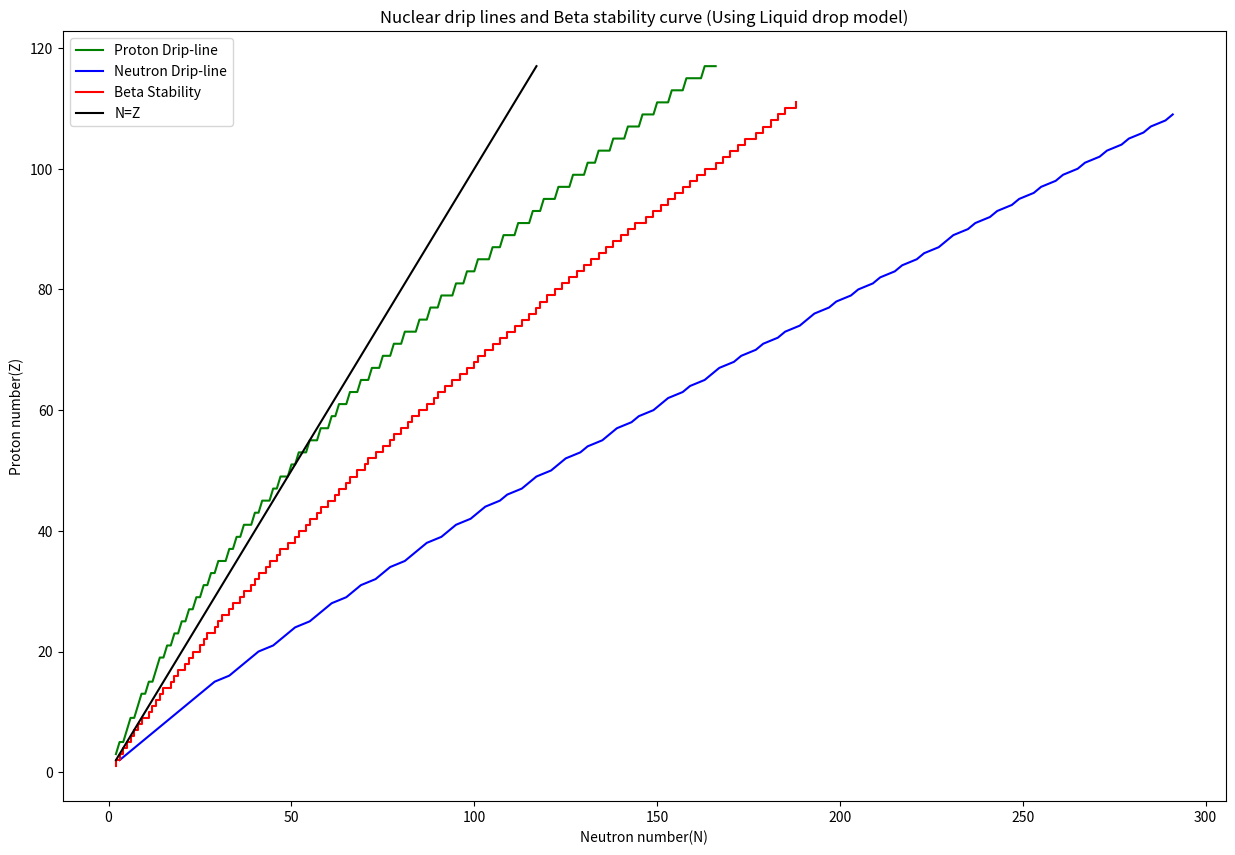

The matplotlib source for this figure:
from numpy import arange,exp
from matplotlib.pyplot import plot,xlabel,ylabel,show,title,legend,figure,savefig
import sys
a_volume=14.1
a_surface=13.0
a_c=0.595
a_asym=19.0

def zmin(A): #to find z with maximum binding energy for a particular A
    return round((A/2)*(1/(1+0.25*(a_c/a_asym)*A**(2/3))))
def BE(A,z):
    N=A-z
    if z%2==0 and N%2==0: #to check if the nuclues is even-even
        a_parity=33.5
    if z%2==1 and N%2==1:#to check if the nuclues is odd-odd
        a_parity=-33.5
    if (z%2==0 and N%2==1) or (z%2==1 and N%2==0): #to check if the nucleus is even-odd or odd-even
        a_parity=0
    E_volume=a_volume*A
    E_surface=-a_surface*(A**(2/3))
    E_col=-a_c*(z*(z-1)/(A**(1/3)))
    E_sym=-a_asym*((A-2*z)**2)/A
    E_par=(a_parity/(A**(3/4)))
    be=(E_volume+E_surface+E_col+E_sym+E_par)
    return be

A=arange(3,300,1,dtype=int) #Array with A values
z_stability=[]#list to store proton number to draw beta stability curve
n_stability=[]#list to store proton number to draw beta stability curve

for a in A: #loop to generate N,Z to draw beta stability curve
    z=zmin(a)
    z_stability.append(z)
    n_stability.append(a-z)
    
def sp(a,z): #proton separation energy
    return BE(a,z)-BE(a-1,z-1)

def sn(a,z): #neutron separation energy
    return BE(a,z)-BE(a-1,z)

ndripp=[] #list to store proton number to draw neutron dripline
ndripn=[] #list to store neutron number to draw neutron dripline
pdripn=[] #list to store neutron number to draw proton dripline
pdripp=[] #list to store proton number to draw proton dripline

Z_values=arange(2,118,1)
N_values=arange(2,294,1)

for z in Z_values: #fixing z values and varying n values to generate data for proton dripline
    for n in N_values:
        a=n+z
        sne=sn(a,z)
        if sne<0:
            ndripn.append(n)
            ndripp.append(z)
            break
        
for n in N_values: #fixing n value and varying z value to generate data for neutron dripline
    for z in Z_values:
        a=n+z
        spe=sp(a,z)
        if spe<0:
            pdripn.append(n)
            pdripp.append(z)
            break

figure(figsize=(15,10))
plot(pdripn,pdripp,'g-',label='Proton Drip-line')
plot(ndripn,ndripp,'b-',label='Neutron Drip-line')
plot(n_stability,z_stability,'r-',label='Beta Stability')
plot(Z_values,Z_values,'k-',label='N=Z')
legend()   
ylabel('Proton number(Z)')
xlabel('Neutron number(N)')
title('Nuclear drip lines and Beta stability curve (Using Liquid drop model)')
savefig('Driplines (ldm).png',dpi=400)
show()                                                                                                                                                                                                                                                                                                                                                                                                                                                                                                                                                                                                                                                                                                                                                                                                                                                                                                                                                                                                                                                                                                                                                                                                                                                                                                                                                                                                                                                                                                                                                                                                                                                                                                                                                                                                                                                                                                                                                                                                                                                                                                                                                                                                                                                                                                                                                                                                                                                                                                                                                                                                                                                                                                                                                                                                                                                                                                                                                                                                                                                                                                                                                                                                                                                                                                                                                                                                                                                                                                                                                                                                                                                                                                                                                                                                                                                                                                                                                                                                                                                                                                                                                                                                                                                                                                                                                                                                                                                                                                                                                                                                                                                                                                                                                                                                                                                                                                                                                                                                                                                                                                                                                                                                                                                                                                                                                                                                                                                                                                                                                                                                                                                                                                                                                                                                                                                                                                                                                                                                                                                                                                                                                                                                                                                                                                                                                                                                                                                                                                                                                                                                                                                                                                                                                                                                                                                                                                                                                                                                                                                                                                                                                                                                                                                                                                                                                                                                                                                                                                                                                                                                                                                                                                                                                                                                                                                                                                                                                                                                                                                                                                                                                                                                                                                                                                                                                                                                                                                                                                                                                                                                                                                                                                                                                                                                                                                                                                                                                                                                                                                                                                                                                                                                                                                                                                                                                                                                                                                                                                                                                                                                                                                                                                                                                                                                                                                                                                                                                                                                                                                                                                                                                                                                                                                                                                                                                                                                                                                                                                                                                                                                                                                                                                                                                                                                                                                                                                                                                                                                                                                                                                                                                                                                                                                                                                                                                                                                                                                                                                                                                                                                                                                                                                                                                                                                                                                                                                                                                                                                                                                                                                                                                                                                                                                                                                                                                                                                                                                                                                                                                                                                                                                                                                                                                                                                                                                                                                                                                                                                                                                                                                                                                                                                                                                                                                                                                                                                                                                                                                                                                                                                                                                                                                                                                                                                                                                                                                                                                                                                                                                                                                                                                                                                                                                                                                                                                                                                                                                                                                                                                                                                                                                                                                                                                                                                                                                                                                                                                                                                                                                                                                                                                                                                                                                                                                                                                                                                                                                                                                                                                                                                                                                                                                                                                                                                                                                                                                                                                                                                                                                                                                                                                                                                                                                                                                                                                                                                                                                                                                                                                                                                                                                                                                                                                                                                                                                                                                                                                                                                                                                                                                                                                                                                                                                                                                                                                                                                                                                                                                                                                                                                                                                                                                                                                                                                                                                                                                                                                                                                                                                                                                                                                                                                                                                                                                                                                                                                                                                                                                                                                                                                                                                                                                                                                                                                                                                                                                                                                                                                                                                                                                                                                                                                                                                                                                                                                                                                                                                                                                                                                                                                                                                                                                                                                                                                                                                                                                                                                                                                                                                                                                                                                                                                                                                                                                                                                                                                                                                                                                                                                                                                                                                                                                                                                                                                                                                                                                                                                                                                                                                                                                                                                                                                                                                                                                                                                                                                                                                                                                                                                                                                                                                                                                                                                                                                                                                                                                                                                                                                                                                                                                                                                                                                                                                                                                                                                                                                                                                                                                                                                                                                                                                                                                                                                                                                                                                                                                                                                                                                                                                                                                                                                                                                                                                                                                                                                                                                                                                                                                                                                                                                                                                                                                                                                                                                                                                                                                                                                                                                                                                                                                                                                                                                                                                                                                                                                                                                                                                                                                                                                                                                                                                                                                                                                                                                                                                                                                                                                                                                                                                                                                                                                                                                                                                                                                                                                                                                                                                                                                                                                                                                                                                                                                                                                                                                                                                                                                                                                                                                                                                                                                                                                                                                                                                                                                                                                                                                                                                                                                                                                                                                                                                                                                                                                                                                                                                                                                                                                                                                                                                                                                                                                                                                                                                                                                                                                                                                                                                                                                                                                                                                                                                                                                                                                                                                                                                                                                                                                                                                                                                                                                                                                                                                                                                                                                                                                                                                                                                                                                                                                                                                                                                                                                                                                                                                                                                                                                                                                                                                                                                                                                                                                                                                                                                                                                                                                                                                                                                                                                                                                                                                                                                                                                                                                                                                                                                                                                                                                                                                                                                                                                                                                                                                                                                                                                                                                                                                                                                                                                                                                                                                                                                                                                                                                                                                                                                                                                                                                                                                                                                                                                                                                                                                                                                                                                                                                                                                                                                                                                                                                                                                                                                                                                                                                                                                                                                                                                                                                                                                                                                                                                                                                                                                                                                                                                                                                                                                                                                                                                                                                                                                                                                                                                                                                                                                                                                                                                                                                                                                                                                                                                                                                                                                                                                                                                                                                                                                                                                                                                                                                                                                                                                                                                                                                                                                                                                                                                                                                                                                                                                                                                                                                                                                                                                                                                                                                                                                                                                                                                                                                                                                                                                                                                                                                                                                                                                                                                                                                                                                                                                                                                                                                                                                                                                                                                                                                                                                                                                                                                                                                                                                                                                                                                                                                                                                                                                                                                                                                                                                                                                                                                                                                                                                                                                                                                                                                                                                                                                                                                                                                                                                                                                                                                                              